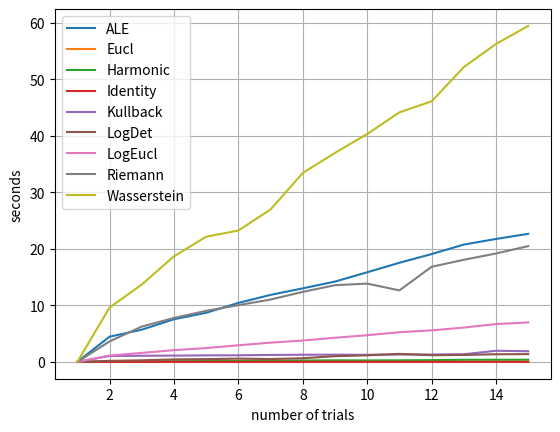

The matplotlib source for this figure:

import numpy as np
import matplotlib.pyplot as plt
runtimes = {
    "ALE": [
        4, 4462, 5705, 7548, 8690, 10436, 11856, 13011, 14208, 15852, 17537, 19071, 20752, 21742, 22651
    ],
    "Eucl": [
        3, 6, 6, 7, 8, 10, 10, 11, 15, 15, 14, 16, 16, 17, 18
    ],
    "Harmonic": [
        3, 74, 102, 123, 160, 171, 207, 253, 285, 264, 287, 316, 385, 384, 393
    ],
    "Identity": [
        4, 4, 6, 6, 8, 8, 8, 9, 10, 11, 11, 12, 12, 13, 14
    ],
    "Kullback": [
        4, 1057, 1093, 1123, 1161, 1177, 1234, 1272, 1279, 1266, 1314, 1320, 1359, 1974, 1890
    ],
    "LogDet": [
        4, 190, 289, 443, 499, 584, 513, 653, 1017, 1169, 1422, 1193, 1238, 1358, 1386
    ],
    "LogEucl": [
        4, 1128, 1597, 2083, 2451, 2948, 3411, 3786, 4276, 4725, 5257, 5583, 6079, 6698, 6983
    ],
    "Riemann": [
        4, 3629, 6252, 7774, 9032, 10039, 11033, 12389, 13568, 13851, 12649, 16824, 18062, 19173, 20477
    ],
    "Wasserstein": [
        4, 9609, 13680, 18671, 22144, 23229, 26961, 33411, 36958, 40302, 44128, 46073, 52132, 56221, 59409
    ]
}

nTrials = np.arange(1, 16)
fig, ax = plt.subplots()


for key in runtimes:
    ax.plot(nTrials, np.array(runtimes[key]) / 1000, label=key)
ax.set_xlabel("number of trials")
ax.set_ylabel("seconds")
plt.grid()
plt.legend()
plt.show()

